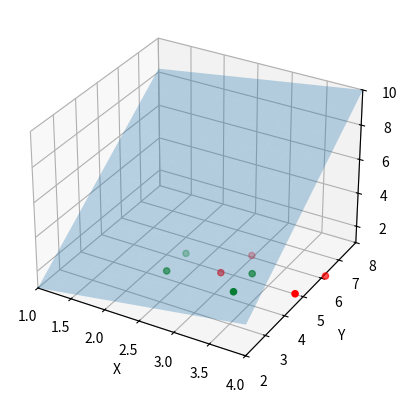

Recreate this plot in Python.
from typing import List, Tuple
import numpy as np, matplotlib.pyplot as plt
from matplotlib.axes import Axes
from mpl_toolkits.mplot3d import Axes3D
from scipy.spatial.transform import Rotation

"""
Typical use case:

"""
class Plane:
    def __init__(
            self,
            p0: Tuple | List,
            pf: Tuple | List,
            t0: float,
            tf: float
    ):
        assert tf > t0, f"tf must be greater than t0. Got t0={t0}, tf={tf}"
        assert len(p0) == 2, f"p0 must be a tuple with len=2. Got p0={p0}"
        assert len(pf) == 2, f"pf must be a tuple with len=2. Got pf={pf}"
        assert (p0[0] != pf[0]) or (p0[1] != pf[1]), f"p0 and pf must have different values. Got p0={p0} and pf={pf}"
        self._p0_ts = (*p0, t0) # Initial position in timespace
        self._pf_ts = (*pf, tf) # Final position in timespace
        self._update_plane()
        
    def _update_plane(self) -> None:
        """
        Calculate the vector parameters of the timespace plane: b_ts = [bx, by, bt].T
        
        """
        x0, y0, t0 = self._p0_ts
        xf, yf, tf = self._pf_ts

        # Solve linear system for bx, by, bt
        A = np.array([
            [x0, y0, 1, 0],
            [xf, yf, 1, 0],
            [1, 0, 0, x0-xf],
            [0, 1, 0, y0-yf]
        ])
        t_vec = np.array([t0, tf, 0, 0]).T

        if np.linalg.det(A) == 0:
            raise ValueError(f"det(A) = 0. Verify that p0 != pf")
        
        sol = np.linalg.inv(A) @ t_vec
        self._b_ts: np.ndarray = sol[0:3]
        self._alpha = float(sol[3])

    def get_time(self, x: float | np.ndarray, y: float | np.ndarray) -> float | np.ndarray:
        """
        Evaluate time at (x, y) according to the plane equation.
        """
        assert isinstance(x, float) or isinstance(x, np.ndarray), f"x must be a float or a numpy array. Got type(x)={type(x)}"
        assert isinstance(y, float) or isinstance(y, np.ndarray), f"y must be a float or a numpy array. Got type(x)={type(y)}"
        if isinstance(x, np.ndarray) and isinstance(y, np.ndarray):
            assert x.shape == y.shape, f"x and y must have same shapes. Got x.shape={x.shape} and y.shape={y.shape}"

        bx, by, bt = self._b_ts.tolist()
        return bx*x + by*y + bt

    def intersection(self, vertices: List[ Tuple[float, float] ], velocity: Tuple[float, float]) -> Tuple[ List[ Tuple[float, float] ], List[float] ]:
        """
        Compute the intersection between timespace plane and a list of vertices moving at a given (constant) velocity.
        """
        assert len(velocity) == 2, f"velocity must be a 2D tuple. Got velocity={velocity}"
        
        # Retrieve plane parameters
        bx, by, bt = self._b_ts
        b = np.array([bx, by])

        # Compute denominator, making sure we don't divide by 0
        p_dot = np.array(velocity)
        den = 1 - b @ p_dot
        if den == 0:
            raise ValueError(f"The obstacle is moving parallely to the plane. Try to slightly change its speed.")

        projected_vertices, times = [], []
        for px_i, py_i in vertices:
            p_i = np.array([px_i, py_i])

            # Compute intersection coordinates according to equations (8.1) and (6.2)
            t_i = ((b @ p_i) + bt) / den
            v_at_t_i = p_i + p_dot * t_i
            x_i, y_i = v_at_t_i[0], v_at_t_i[1]

            # Save intersection
            projected_vertices.append((float(x_i), float(y_i)))
            times.append(float(t_i))
        return projected_vertices, times
        
    def plot(self, *args, ax: Axes3D | None = None, xlim:Tuple[float, float] | None = None, ylim:Tuple[float, float] | None = None, zlim:Tuple[float, float] | None = None, grid:Tuple[int, int] = (10, 10), **kwargs) -> Axes:
        """
        Plot the timespace plane as a 3D surface.  
        """
        
        if ax is None:
            fig = plt.figure()
            ax = fig.add_subplot(projection='3d')

        x0, y0, t0 = self._p0_ts
        xf, yf, tf = self._pf_ts

        xlim = xlim or (min(x0, xf), max(x0, xf))
        ylim = ylim or (min(y0, yf), max(y0, yf))
        zlim = zlim or (min(t0, tf), max(t0, tf))

        # Evaluate time in xlim, ylim
        X = np.linspace(*xlim, grid[0]+1)
        Y = np.linspace(*ylim, grid[1]+1)
        XX, YY = np.meshgrid(X, Y)
        Z = self.get_time(XX, YY)

        ax.plot_surface(XX, YY, Z, *args, **kwargs)
        ax.set_xlim(*xlim)
        ax.set_ylim(*ylim)
        ax.set_zlim(*zlim)
        return ax
    
    @property
    def bx(self) -> float:
        return self._b_ts[0]
    
    @property
    def by(self) -> float:
        return self._b_ts[1]
    
    @property
    def bt(self) -> float:
        return self._b_ts[2]
    
    @property
    def b(self) -> Tuple[float, float, float]:
        return tuple(self._b_ts.tolist())
    
    @property
    def p0(self) -> Tuple[float, float]:
        return self._p0_ts[0], self._p0_ts[1]
    
    @property
    def pf(self) -> Tuple[float, float]:
        return self._pf_ts[0], self._pf_ts[1]
    
    @property
    def t0(self) -> float:
        return self._p0_ts[2]

    @property
    def tf(self) -> float:
        return self._pf_ts[2]
    
if __name__ == "__main__":
    t0, p0 = 1, (1, 2)
    tf, pf = 10, (4, 8)

    toy_obstacle = [(2., 5), (2, 6), (3, 6), (3, 5)]
    velocity = 1/10, 1/10
    
    plane = Plane(p0, pf, t0, tf)
    print(plane.intersection(toy_obstacle, velocity))
    inter, ts = plane.intersection(toy_obstacle, velocity)

    ax = plane.plot(alpha=0.3)
    ax.scatter(*zip(*toy_obstacle), c='green')
    ax.scatter(*zip(*inter), c='red')

    ax.set_xlabel('X')
    ax.set_ylabel('Y')
    ax.set_zlabel('T')
    plt.show()